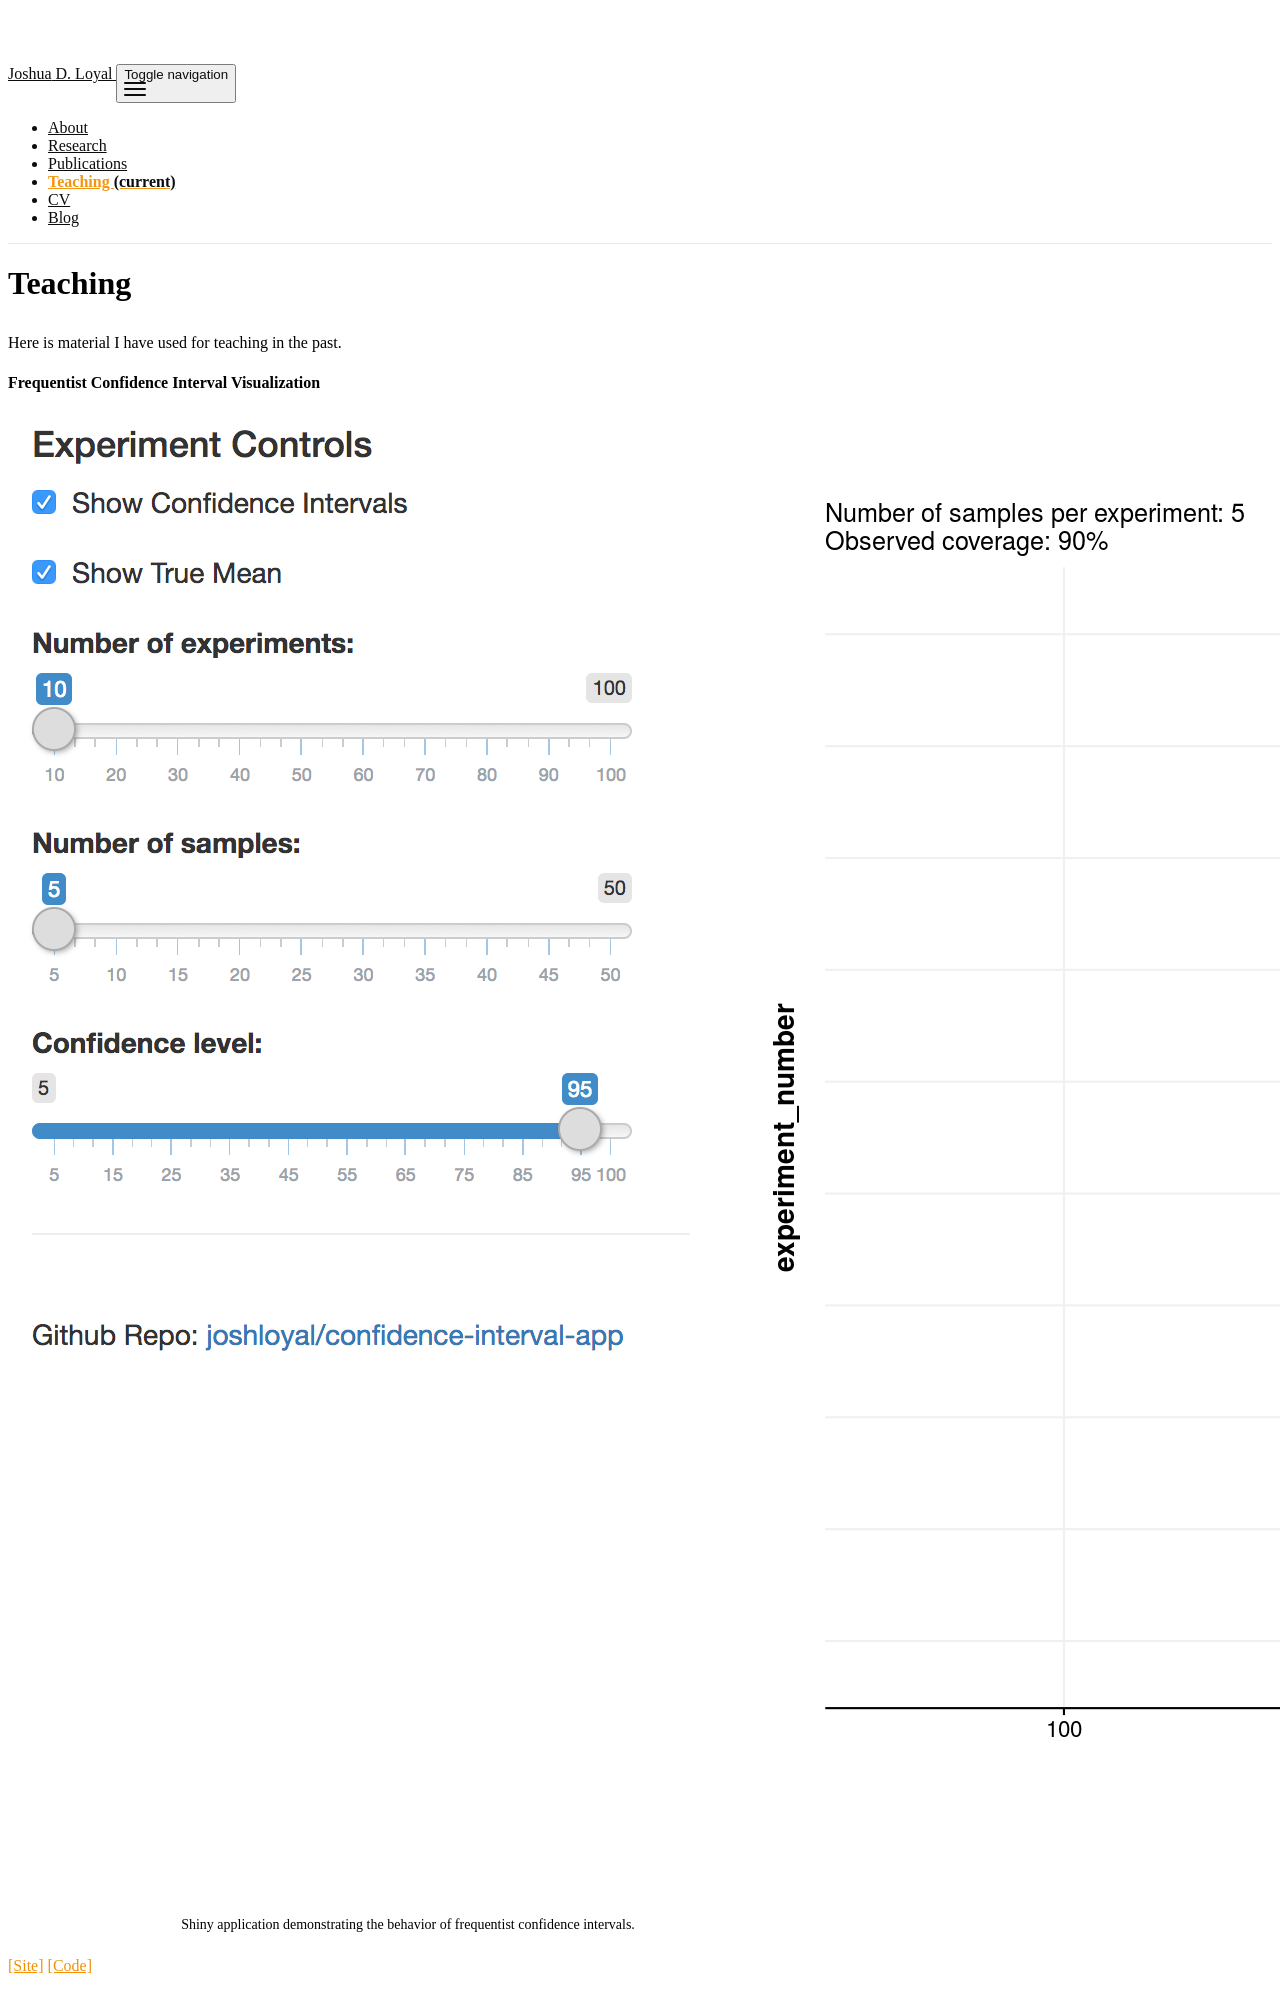

repository: joshloyal/joshloyal.github.io · page: teaching/index.html · generator: jekyll

---
layout: page
permalink: /teaching/
order: 4
title: Teaching
nav: true
---

Here is material I have used for teaching in the past.

#### Frequentist Confidence Interval Visualization

<div class="row justify-content-sm-center">
    <div class="col-sm mt-3 mt-md-0">
        <img class="img-fluid rounded z-depth-1" src="{{ '/assets/img/confidence-interval-app.png' | relative_url }}" alt="" title=""/>
    </div>
</div>
<div class="caption">
    Shiny application demonstrating the behavior of frequentist confidence intervals.
</div>
